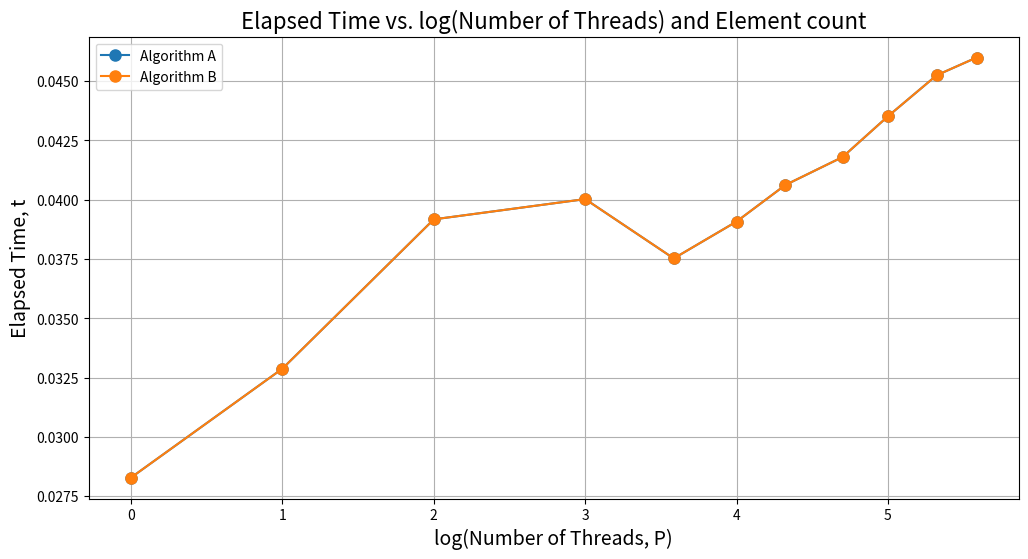

This chart was generated by the following Python code:
import matplotlib.pyplot as plt
import numpy as np

execution_data = [
    {
        'Algorithm A': [0.028282, 0.0328746, 0.0391673, 0.0400215, 0.0375201, 0.039075, 0.0406142, 0.0417945, 0.0435124, 0.0452421, 0.0459878],
        'Algorithm B': [0.028282, 0.0328746, 0.0391673, 0.0400215, 0.0375201, 0.039075, 0.0406142, 0.0417945, 0.0435124, 0.0452421, 0.0459878]
    }
]

thread_counts = [1, 2, 4, 8, 12, 16, 20, 26, 32, 40, 48]
log_thread_counts = np.log2(thread_counts) 

for i, execution_times in enumerate(execution_data, start=1):
    plt.figure(figsize=(12, 6))
    
    for label, times in execution_times.items():
        plt.plot(log_thread_counts, times, marker='o', linestyle='-', markersize=8, label=label)

    plt.title("Elapsed Time vs. log(Number of Threads) and Element count", fontsize=16)
    plt.xlabel("log(Number of Threads, P)", fontsize=14)
    plt.ylabel("Elapsed Time, t", fontsize=14)
    plt.grid(True)
    plt.legend()

    filename = f"weak_scaling.png"
    plt.savefig(filename)
    plt.close()

    print(f"Plot saved as {filename}")
